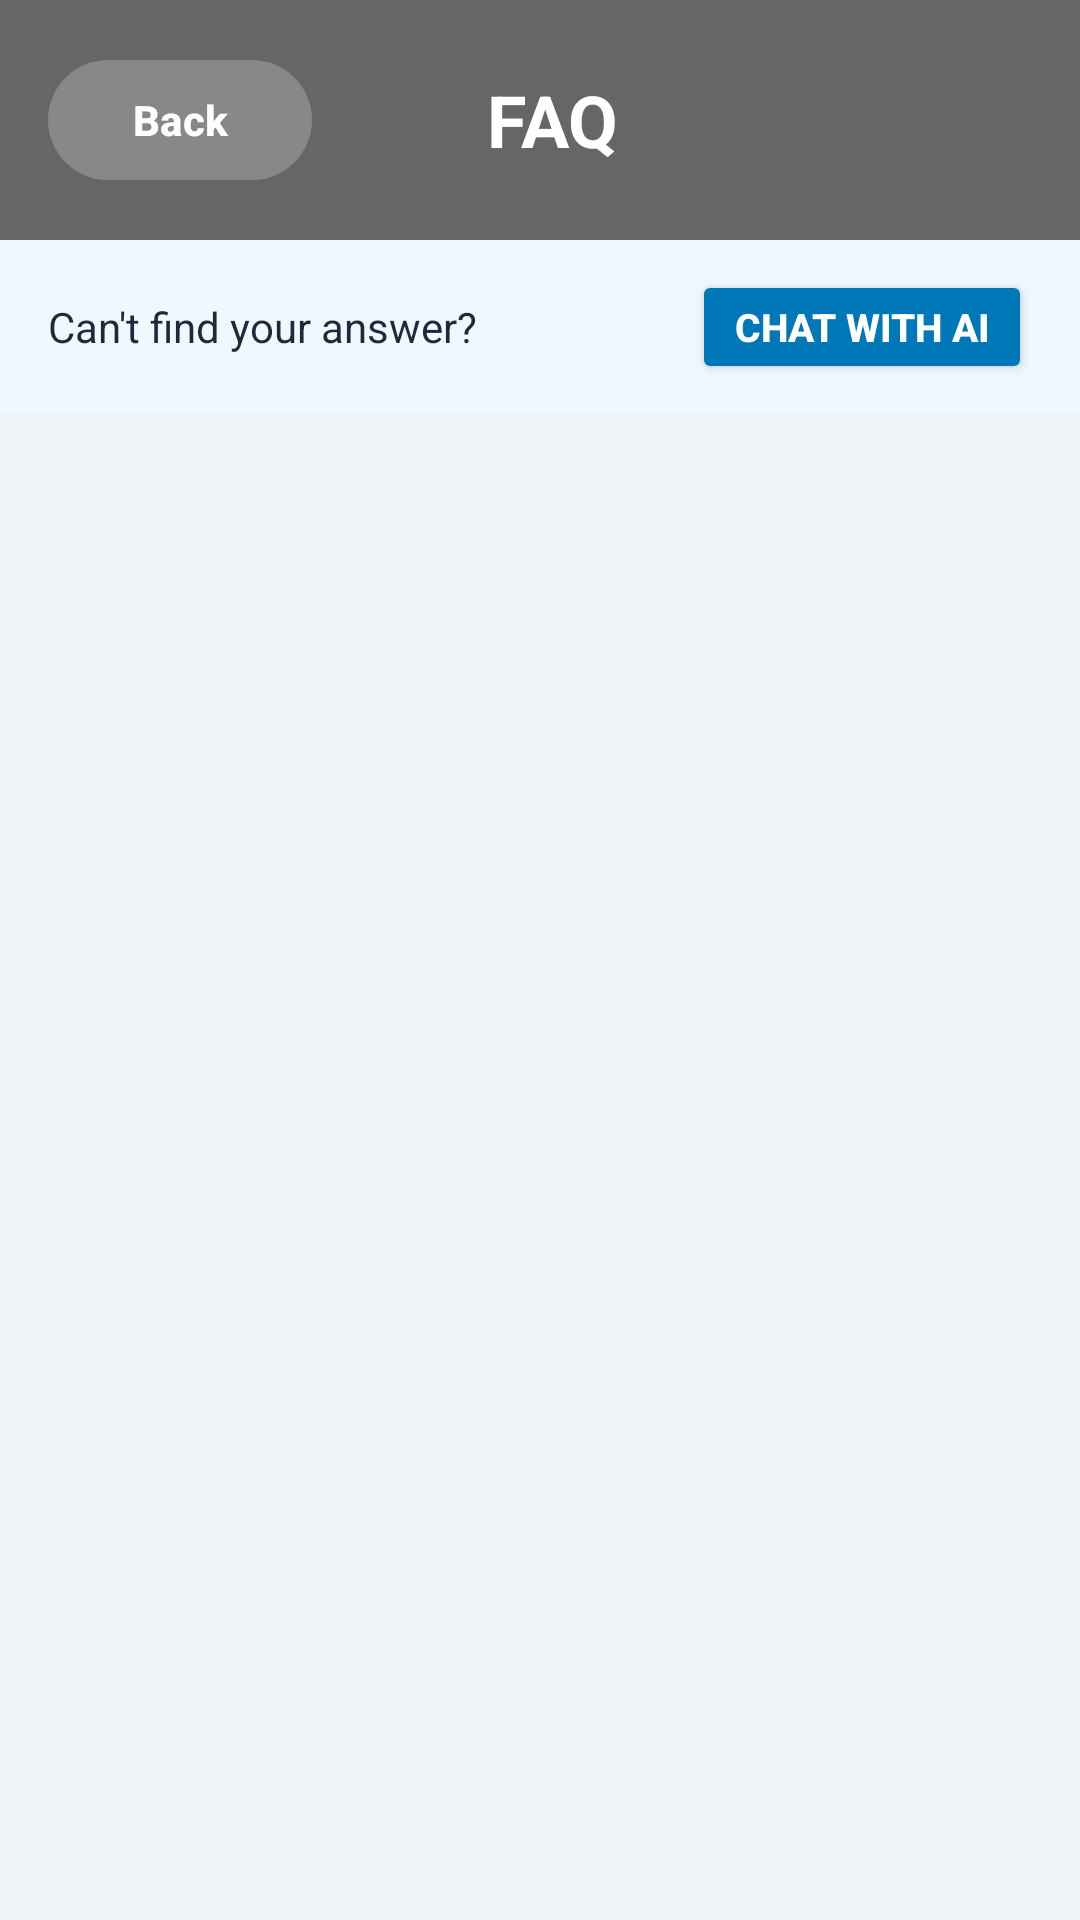

Reconstruct the res/layout file that produces this screen, plus the resources it refers to.
<!-- AndroidManifest.xml: application theme Theme.TravelAks -->
<!-- res/layout/activity_help_desk.xml -->
<?xml version="1.0" encoding="utf-8"?>
<LinearLayout xmlns:android="http://schemas.android.com/apk/res/android"
    android:layout_width="match_parent"
    android:layout_height="match_parent"
    android:orientation="vertical"
    android:background="@drawable/profile">

    
    <LinearLayout
        android:layout_width="match_parent"
        android:layout_height="wrap_content"
        android:orientation="horizontal"
        android:gravity="center_vertical"
        android:background="#666666"
        android:padding="16dp">

        <com.google.android.material.button.MaterialButton
            android:id="@+id/btn_back"
            android:layout_width="wrap_content"
            android:layout_height="48dp"
            android:text="Back"
            android:textSize="14sp"
            android:textStyle="bold"
            android:textColor="#FFFFFF"
            app:backgroundTint="#888888"
            app:cornerRadius="24dp"
            xmlns:app="http://schemas.android.com/apk/res-auto" />

        <TextView
            android:layout_width="0dp"
            android:layout_height="wrap_content"
            android:layout_weight="1"
            android:text="FAQ"
            android:textSize="24sp"
            android:textStyle="bold"
            android:textColor="#FFFFFF"
            android:gravity="center" />

        
        <View
            android:layout_width="80dp"
            android:layout_height="1dp" />
    </LinearLayout>

    
    <LinearLayout
        android:layout_width="match_parent"
        android:layout_height="wrap_content"
        android:orientation="horizontal"
        android:gravity="center_vertical"
        android:background="#EFF8FF"
        android:paddingStart="16dp"
        android:paddingEnd="16dp"
        android:paddingTop="10dp"
        android:paddingBottom="10dp">

        <TextView
            android:layout_width="0dp"
            android:layout_height="wrap_content"
            android:layout_weight="1"
            android:text="Can't find your answer?"
            android:textSize="14sp"
            android:textColor="#1E293B" />

        <Button
            android:id="@+id/btn_chat_ai"
            android:layout_width="wrap_content"
            android:layout_height="38dp"
            android:text="Chat with AI"
            android:textSize="13sp"
            android:textStyle="bold"
            android:textColor="#FFFFFF"
            android:backgroundTint="@color/tourist_blue"
            android:paddingStart="14dp"
            android:paddingEnd="14dp" />
    </LinearLayout>

    <ProgressBar
        android:id="@+id/progress_bar"
        android:layout_width="wrap_content"
        android:layout_height="wrap_content"
        android:layout_gravity="center"
        android:visibility="gone" />

    <androidx.recyclerview.widget.RecyclerView
        android:id="@+id/recycler_faqs"
        android:layout_width="match_parent"
        android:layout_height="match_parent"
        android:paddingTop="8dp"
        android:paddingBottom="16dp"
        android:clipToPadding="false" />
</LinearLayout>
<!-- resources referenced by this layout -->
<resources>
  <color name="tourist_blue">#0077B6</color>
  <style name="Theme.TravelAks" parent="Base.Theme.TravelAks" />
  <style name="Base.Theme.TravelAks" parent="Theme.Material3.Light.NoActionBar">
          <item name="colorPrimary">@color/primary</item>
          <item name="colorPrimaryDark">@color/primary_dark</item>
          <item name="colorAccent">@color/accent</item>
          <item name="android:windowBackground">@color/bg_app</item>
      </style>
  <color name="primary">#1A3C6E</color>
  <color name="primary_dark">#0D2647</color>
  <color name="accent">#2563EB</color>
  <color name="bg_app">#F0F4F8</color>
</resources>
